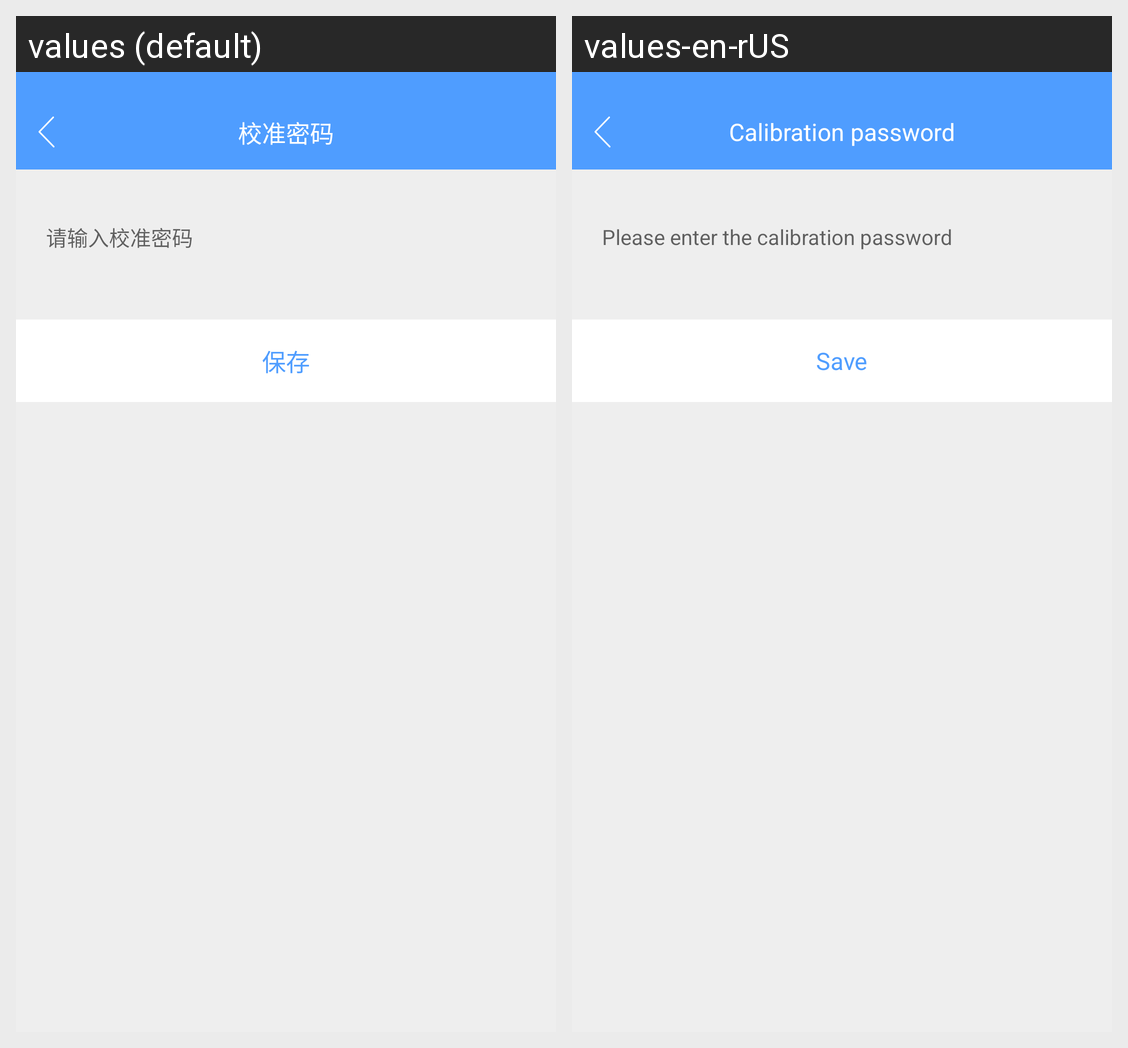

Strings drawn on this Android screen and how each of the app's shown locales translates them:
Android screen res/layout/act_adjust.xml rendered under 2 locales, left to right: values (default), values-en-rUS. Device: Nexus 5 (rendered at 1080×1920; each locale shown at half size, 540×960, under a caption strip naming it); theme AppTheme.
Strings drawn on this screen, with the default value and each locale's value (text and hints the layout hard-codes, and strings that could not be matched under every locale, appear in the picture but are not listed):

mine_adjust
  values: 校准密码
  values-en-rUS: Calibration password

mine_adjust_pwd_hint
  values: 请输入校准密码
  values-en-rUS: Please enter the calibration password

save
  values: 保存
  values-en-rUS: Save
